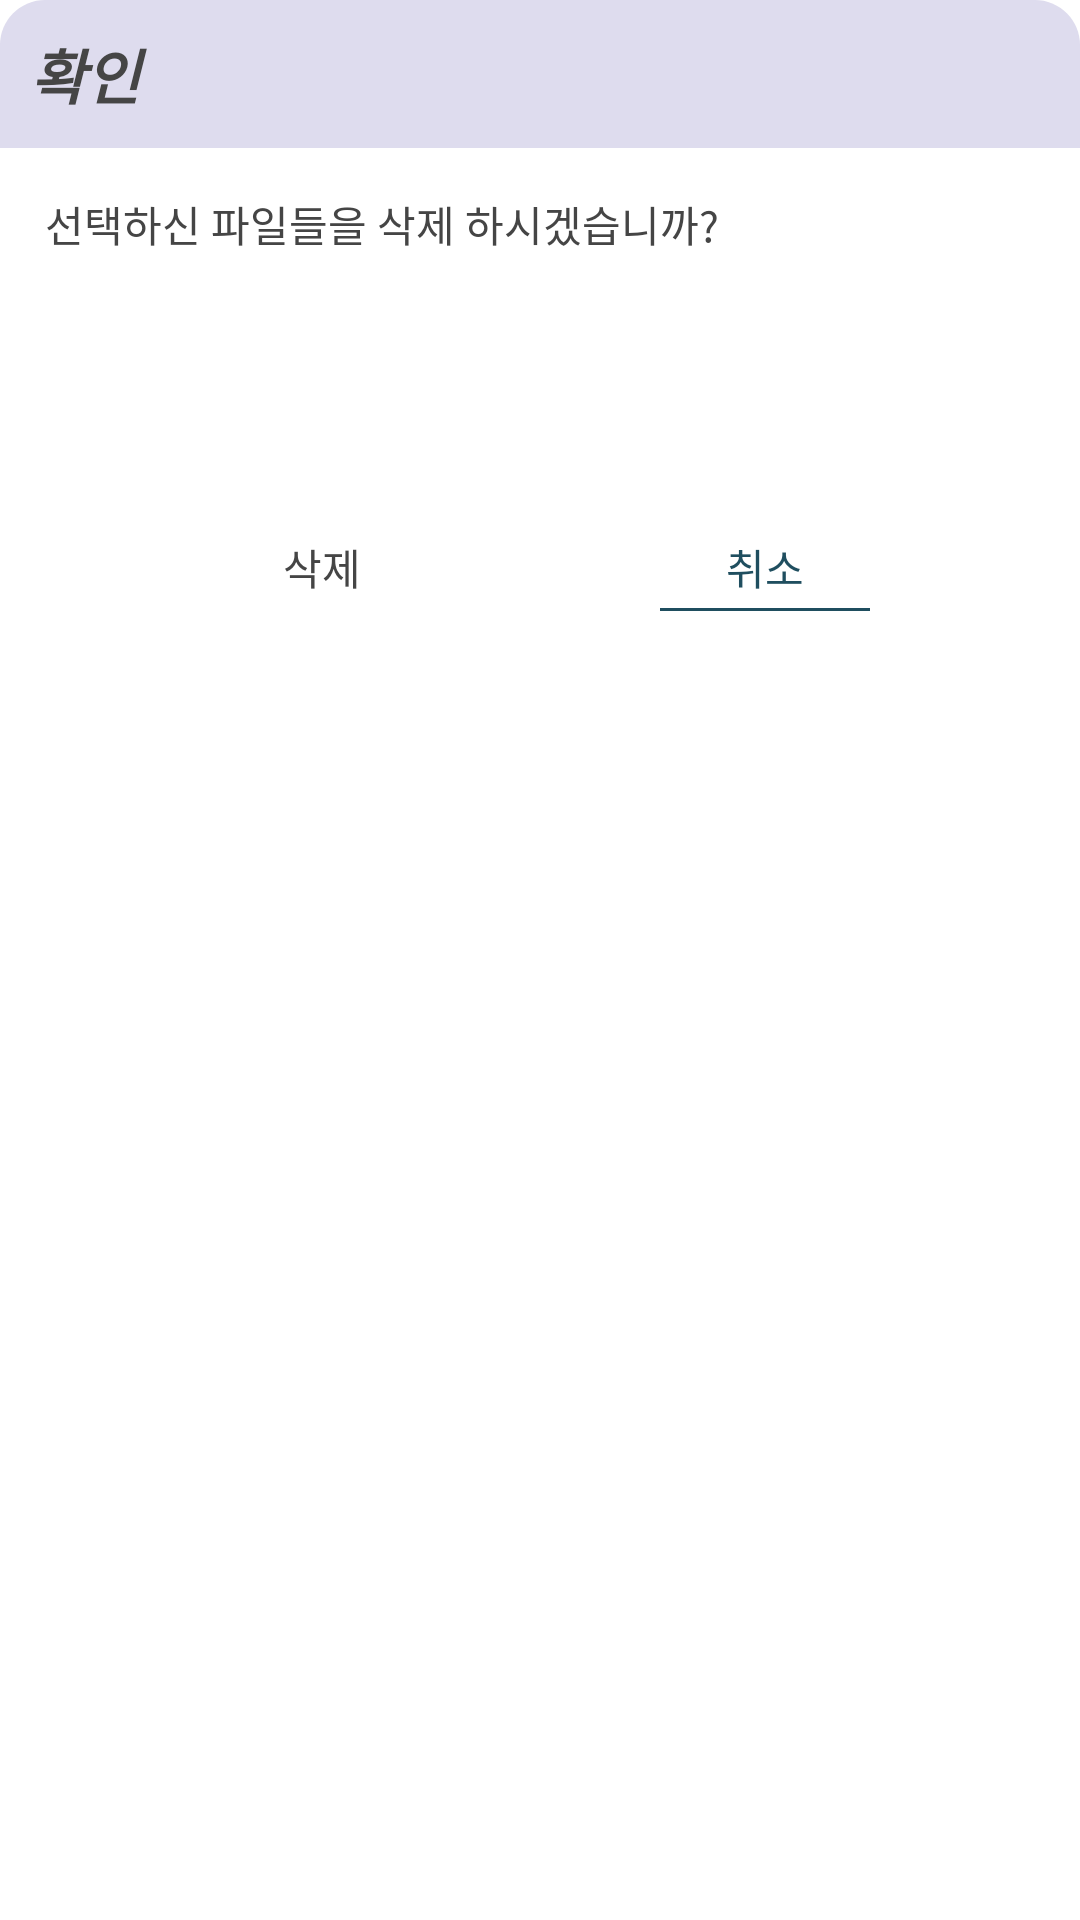

Android layout source for this screen:
<!-- AndroidManifest.xml: application theme Theme.ShuCloud -->
<!-- res/layout/dialog_layout_deletefiles.xml -->
<?xml version="1.0" encoding="utf-8"?>
<LinearLayout xmlns:android="http://schemas.android.com/apk/res/android"
    android:layout_width="wrap_content"
    android:layout_height="match_parent"
    android:orientation="vertical"
    android:background="@drawable/dialog_background"

    android:id="@+id/DialogBox">

    <TextView
        android:id="@+id/textTitle"
        android:layout_width="match_parent"
        android:layout_height="wrap_content"
        android:background="@drawable/dialog_titlebar"
        android:padding="10dp"
        android:text="확인"
        android:textColor="?colorPrimaryText"
        android:textSize="20sp"
        android:textStyle="bold|italic" />

    <TextView
        android:id="@+id/textMessage1"
        android:layout_width="match_parent"
        android:layout_height="wrap_content"
        android:layout_gravity="center"
        android:layout_margin="15dp"
        android:text="선택하신 파일들을 삭제 하시겠습니까?"
        android:textColor="?colorPrimaryText" />


    <TextView
        android:id="@+id/textMessage2"
        android:layout_width="match_parent"
        android:layout_height="wrap_content"
        android:layout_gravity="center"
        android:layout_margin="15dp"
        android:text=""
        android:textColor="?colorPrimary"
        />


      <LinearLayout
          android:layout_width="300dp"
          android:layout_height="wrap_content"
          android:orientation="horizontal"
          android:layout_gravity="center"
          android:padding="5dp"
          android:layout_marginTop="15dp">

          <Button
              android:id="@+id/confirmBtn"
              android:layout_width="145dp"
              android:layout_height="40dp"
              android:background="@drawable/dialog_confirm_btn"
              android:textColor="?colorPrimaryText"
              android:text="삭제"
              />

          <TextView
              android:id="@+id/cancelBtn"
              android:layout_width="70dp"
              android:layout_height="30dp"
              android:layout_marginRight="40dp"
              android:layout_marginLeft="40dp"
              android:background="@drawable/dialog_cancel_btn"
              android:textColor="@color/teal_700"
              android:textAlignment="center"
              android:text="취소"

              />

      </LinearLayout>



</LinearLayout>
<!-- resources referenced by this layout -->
<resources>
  <color name="teal_700">#1f4e5f</color>
  <!-- drawable dialog_cancel_btn (drawable) -->
  <?xml version="1.0" encoding="utf-8"?>
  <layer-list xmlns:android="http://schemas.android.com/apk/res/android">
      <item android:bottom="5dp"
          android:top="-10dp"
          android:left="-10dp"
          android:right="-10dp">
          <shape android:shape="rectangle">
              <solid android:color="#ffffff" />
              <stroke
                  android:width="1dp"
                  android:color="@color/teal_700" />
          </shape>
      </item>
  </layer-list>
  <!-- drawable dialog_titlebar (drawable) -->
  <?xml version="1.0" encoding="utf-8"?>
  <shape xmlns:android="http://schemas.android.com/apk/res/android"
      android:shape="rectangle">
      <solid android:color="?colorPrimary"/>
      <corners android:topLeftRadius="15dp"
          android:topRightRadius="15dp"/>
  </shape>
  <style name="Theme.ShuCloud" parent="Theme.MaterialComponents.DayNight.DarkActionBar">
          <item name="windowNoTitle">true</item>
          
          <item name="colorPrimaryText">@color/text</item>
          <item name="colorPrimary">@color/purple_200</item>
          <item name="colorPrimaryVariant">@color/purple_700</item>
          <item name="colorOnPrimary">@color/white</item>
          
          <item name="colorSecondary">@color/teal_500</item>
          <item name="colorSecondaryVariant">@color/teal_700</item>
          <item name="colorOnSecondary">@color/black</item>
          
          <item name="android:statusBarColor">?attr/colorPrimaryVariant</item>
          
      </style>
  <color name="text">#454545</color>
  <color name="purple_200">#dedcee</color>
  <color name="purple_700">#6a60a9</color>
  <color name="white">#FFFFFFFF</color>
  <color name="teal_500">#79a8a9</color>
  <color name="black">#FF000000</color>
</resources>
